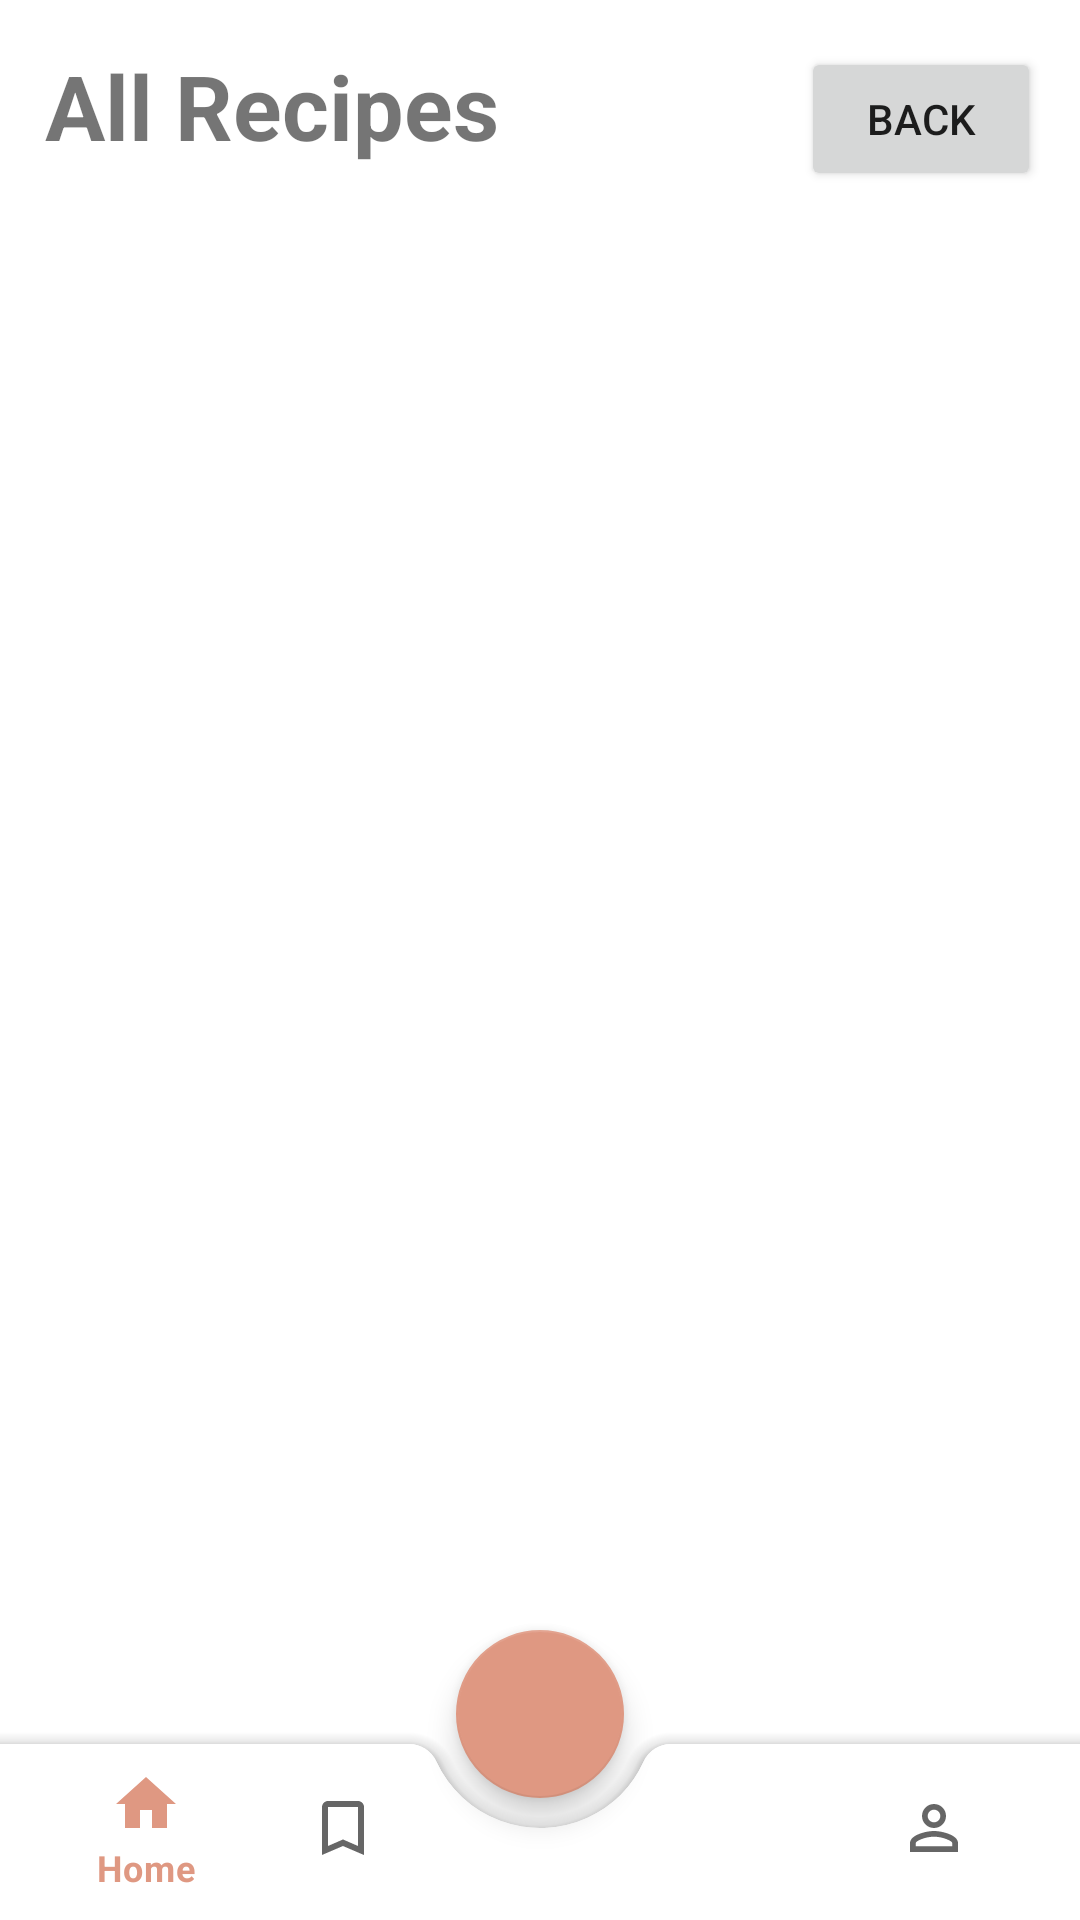

Layout XML and referenced resources for this Android screen:
<!-- AndroidManifest.xml: application theme Theme.BitByBit -->
<!-- res/layout/fragment_all_recipes_page2.xml -->
<?xml version="1.0" encoding="utf-8"?>
<LinearLayout xmlns:android="http://schemas.android.com/apk/res/android"
    xmlns:app="http://schemas.android.com/apk/res-auto"
    xmlns:tools="http://schemas.android.com/tools"
    android:layout_width="match_parent"
    android:layout_height="match_parent"
    android:orientation="vertical"
    tools:context=".allRecipesPage">

    

    <LinearLayout
        android:layout_width="match_parent"
        android:layout_height="wrap_content"
        android:orientation="horizontal">

        <TextView
            android:layout_width="167dp"
            android:layout_height="wrap_content"
            android:layout_margin="15dp"
            android:text="All Recipes"
            android:textSize="30dp"
            android:textStyle="bold" />

        <Button
            android:id="@+id/btnBackAllRecipeToHomePage"
            android:layout_width="80dp"
            android:layout_height="wrap_content"
            android:layout_marginLeft="70dp"
            android:layout_marginTop="13dp"
            android:text="Back"></Button>

    </LinearLayout>

    <androidx.recyclerview.widget.RecyclerView
        android:id="@+id/RecyclerAllrecipe"
        android:layout_width="match_parent"
        android:layout_height="467dp">

    </androidx.recyclerview.widget.RecyclerView>

    <androidx.coordinatorlayout.widget.CoordinatorLayout
        android:id="@+id/coordinatorLayout"
        android:layout_width="match_parent"
        android:layout_height="100dp"
        android:layout_alignParentStart="true"
        android:layout_alignParentBottom="true"
        android:foregroundGravity="bottom"
        app:layout_constraintBottom_toBottomOf="parent"
        app:layout_constraintEnd_toEndOf="parent"
        app:layout_constraintHorizontal_bias="0.0"
        app:layout_constraintStart_toStartOf="parent"
        app:layout_constraintTop_toBottomOf="@+id/linearLayout"
        tools:context=".MainActivity">

        <com.google.android.material.floatingactionbutton.FloatingActionButton
            android:id="@+id/floatingActionButton2"
            android:layout_width="wrap_content"
            android:layout_height="wrap_content"
            android:contentDescription="@string/hello_blank_fragment"
            android:src="@drawable/ic_baseline_white_plus_sign_24"

            app:layout_anchor="@id/bottomAppBar" />

        <com.google.android.material.bottomappbar.BottomAppBar
            android:id="@+id/bottomAppBar"
            android:layout_width="match_parent"
            android:layout_height="wrap_content"
            android:layout_gravity="bottom"
            app:fabCradleMargin="10dp"
            app:fabCradleRoundedCornerRadius="10dp"
            app:fabCradleVerticalOffset="10dp">

            <com.google.android.material.bottomnavigation.BottomNavigationView
                android:id="@+id/bottomNavigationView"
                android:layout_width="match_parent"
                android:layout_height="wrap_content"
                android:layout_marginRight="16dp"
                android:background="@drawable/transparent_background"
                app:menu="@menu/bottom_nav_menu"

                />
        </com.google.android.material.bottomappbar.BottomAppBar>

    </androidx.coordinatorlayout.widget.CoordinatorLayout>


</LinearLayout>
<!-- resources referenced by this layout -->
<resources>
  <!-- drawable transparent_background (drawable) -->
  <?xml version="1.0" encoding="utf-8"?>
  <shape xmlns:android="http://schemas.android.com/apk/res/android"
  
      android:padding = "10dp"
      android:shape = "rectangle">
  
      <solid
          android:color="#00000000" />
  
  
  </shape>
  <string name="hello_blank_fragment">Hello blank fragment</string>
  <style name="Theme.BitByBit" parent="Theme.MaterialComponents.DayNight.DarkActionBar">
          
          <item name="colorPrimary">@color/pastel_red</item>
          <item name="colorPrimaryVariant">@color/pastel_red</item>
          <item name="colorOnPrimary">@color/black</item>
          
          <item name="colorSecondary">@color/pastel_red</item>
          <item name="colorSecondaryVariant">@color/white</item>
          <item name="colorOnSecondary">@color/white</item>
          
          <item name="android:statusBarColor">?attr/colorPrimaryVariant</item>
          
      </style>
  <color name="pastel_red">#DF9882</color>
  <color name="black">#FF000000</color>
  <color name="white">#FFFFFFFF</color>
</resources>
